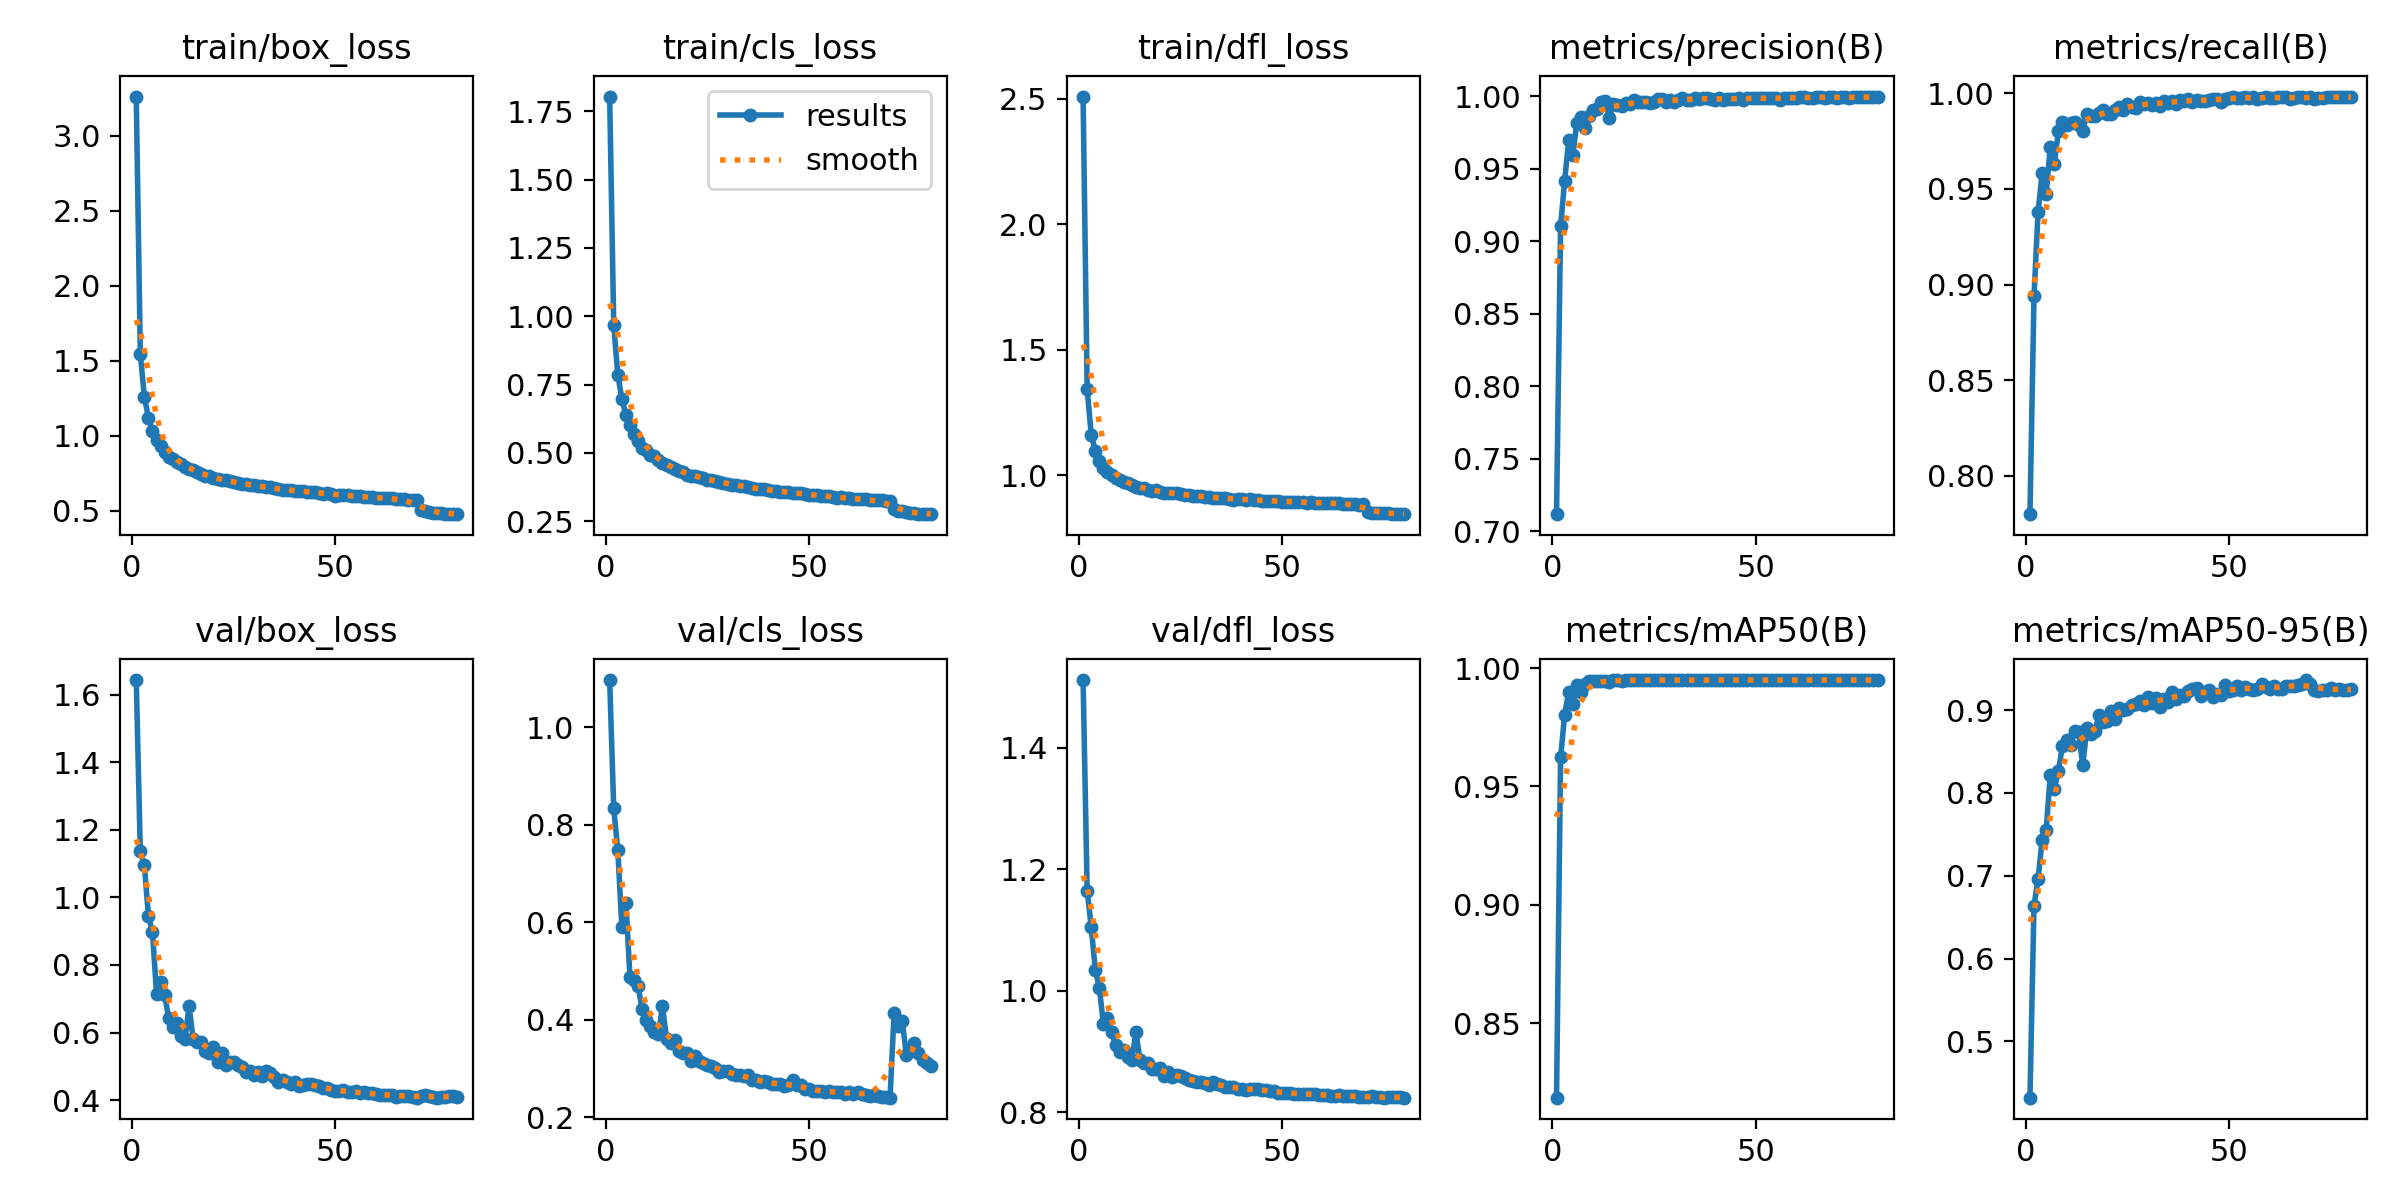

The data file committed next to this chart (first rows):
epoch, time, train/box_loss, train/cls_loss, train/dfl_loss, metrics/precision(B), metrics/recall(B), metrics/mAP50(B), metrics/mAP50-95(B), val/box_loss, val/cls_loss, val/dfl_loss, lr/pg0, lr/pg1, lr/pg2
1, 29.88, 3.262, 1.804, 2.509, 0.7117, 0.7798, 0.8184, 0.4319, 1.644, 1.097, 1.511, 0.0006651, 0.0006651, 0.0006651
2, 58.4, 1.544, 0.9686, 1.343, 0.9105, 0.8939, 0.9623, 0.6639, 1.136, 0.8337, 1.165, 0.001315, 0.001315, 0.001315
3, 85.27, 1.259, 0.786, 1.162, 0.9414, 0.9378, 0.9803, 0.6961, 1.096, 0.7478, 1.105, 0.001949, 0.001949, 0.001949
4, 112.5, 1.119, 0.6984, 1.097, 0.9699, 0.9584, 0.99, 0.743, 0.9454, 0.5909, 1.035, 0.001926, 0.001926, 0.001926
5, 139.7, 1.03, 0.6382, 1.055, 0.9592, 0.9475, 0.9848, 0.7556, 0.8969, 0.64, 1.005, 0.001901, 0.001901, 0.001901
6, 166.3, 0.9738, 0.6004, 1.03, 0.9818, 0.972, 0.9931, 0.8215, 0.7149, 0.4869, 0.9452, 0.001876, 0.001876, 0.001876
7, 193.6, 0.9316, 0.5682, 1.014, 0.9853, 0.9632, 0.99, 0.805, 0.7483, 0.4814, 0.9552, 0.001852, 0.001852, 0.001852
8, 220.8, 0.8918, 0.5431, 0.9983, 0.978, 0.9802, 0.9934, 0.8268, 0.7104, 0.4683, 0.9323, 0.001827, 0.001827, 0.001827
9, 247.5, 0.8611, 0.5196, 0.9873, 0.9864, 0.9851, 0.9945, 0.8569, 0.6419, 0.4217, 0.911, 0.001802, 0.001802, 0.001802
10, 274.1, 0.8459, 0.5089, 0.9803, 0.9901, 0.9834, 0.9946, 0.8639, 0.6157, 0.4005, 0.9001, 0.001777, 0.001777, 0.001777
11, 301.2, 0.8221, 0.4918, 0.9716, 0.9912, 0.9843, 0.9945, 0.8584, 0.6288, 0.3873, 0.9029, 0.001752, 0.001752, 0.001752
12, 328.4, 0.8144, 0.4885, 0.9689, 0.9956, 0.9852, 0.9948, 0.8746, 0.5898, 0.3746, 0.8906, 0.001728, 0.001728, 0.001728
13, 356.2, 0.7949, 0.4725, 0.9591, 0.9968, 0.9833, 0.9947, 0.8731, 0.581, 0.3701, 0.8867, 0.001703, 0.001703, 0.001703
14, 382.7, 0.7755, 0.4616, 0.9525, 0.985, 0.9802, 0.9941, 0.8339, 0.6773, 0.4275, 0.9323, 0.001678, 0.001678, 0.001678
15, 409.6, 0.7727, 0.4569, 0.95, 0.9947, 0.9894, 0.9949, 0.8781, 0.5807, 0.3613, 0.8858, 0.001654, 0.001654, 0.001654
16, 436.8, 0.757, 0.4474, 0.9471, 0.9936, 0.988, 0.9948, 0.8719, 0.5728, 0.3531, 0.8817, 0.001629, 0.001629, 0.001629
17, 464.2, 0.7456, 0.4406, 0.9411, 0.9931, 0.9882, 0.9946, 0.8754, 0.5716, 0.3582, 0.8808, 0.001604, 0.001604, 0.001604
18, 492.1, 0.7349, 0.4324, 0.9367, 0.9951, 0.9897, 0.9949, 0.8938, 0.5458, 0.3363, 0.8712, 0.001579, 0.001579, 0.001579
19, 519.1, 0.7301, 0.4317, 0.9389, 0.9943, 0.9913, 0.9949, 0.8858, 0.5382, 0.3308, 0.8711, 0.001554, 0.001554, 0.001554
20, 545.8, 0.7205, 0.4201, 0.9331, 0.9971, 0.9895, 0.9949, 0.8864, 0.5557, 0.332, 0.8725, 0.00153, 0.00153, 0.00153
21, 572.3, 0.7093, 0.4169, 0.9291, 0.9961, 0.9891, 0.9949, 0.8985, 0.513, 0.3151, 0.8598, 0.001505, 0.001505, 0.001505
22, 600, 0.7076, 0.4152, 0.9294, 0.996, 0.9912, 0.995, 0.8891, 0.5388, 0.3247, 0.8671, 0.00148, 0.00148, 0.00148
23, 626.4, 0.7017, 0.4109, 0.9279, 0.9962, 0.993, 0.995, 0.9021, 0.5035, 0.3147, 0.8576, 0.001455, 0.001455, 0.001455
24, 653.8, 0.6971, 0.4081, 0.9278, 0.9955, 0.9915, 0.9949, 0.9008, 0.5113, 0.3118, 0.8614, 0.001431, 0.001431, 0.001431
25, 681.7, 0.6902, 0.4025, 0.9241, 0.996, 0.9945, 0.995, 0.9013, 0.5128, 0.307, 0.8601, 0.001406, 0.001406, 0.001406
26, 708.8, 0.6841, 0.3991, 0.9201, 0.9978, 0.9929, 0.995, 0.9062, 0.5051, 0.3061, 0.8573, 0.001381, 0.001381, 0.001381
27, 736.1, 0.6791, 0.3956, 0.9188, 0.9982, 0.9925, 0.995, 0.9079, 0.4979, 0.3009, 0.8541, 0.001357, 0.001357, 0.001357
28, 763.8, 0.6813, 0.3945, 0.9179, 0.9959, 0.9954, 0.995, 0.9114, 0.4839, 0.2937, 0.8513, 0.001332, 0.001332, 0.001332
29, 791.7, 0.6716, 0.3896, 0.9167, 0.9976, 0.9945, 0.995, 0.9059, 0.4851, 0.2946, 0.8503, 0.001307, 0.001307, 0.001307
30, 818.9, 0.6724, 0.3876, 0.9146, 0.996, 0.9952, 0.995, 0.9156, 0.4757, 0.2938, 0.8493, 0.001282, 0.001282, 0.001282
31, 845.9, 0.6618, 0.3842, 0.9122, 0.9976, 0.994, 0.995, 0.9082, 0.4838, 0.288, 0.8492, 0.001257, 0.001257, 0.001257
32, 872.4, 0.6617, 0.3834, 0.9125, 0.9984, 0.9951, 0.995, 0.9143, 0.4718, 0.286, 0.8459, 0.001233, 0.001233, 0.001233
33, 899.6, 0.6558, 0.3782, 0.91, 0.9973, 0.9933, 0.995, 0.9043, 0.4865, 0.2868, 0.8502, 0.001208, 0.001208, 0.001208
34, 926.6, 0.6559, 0.3781, 0.91, 0.9972, 0.996, 0.995, 0.9135, 0.4807, 0.285, 0.8474, 0.001183, 0.001183, 0.001183
35, 953.8, 0.6499, 0.3754, 0.9077, 0.9987, 0.9952, 0.995, 0.91, 0.4685, 0.2875, 0.8448, 0.001159, 0.001159, 0.001159
36, 980.2, 0.6443, 0.3716, 0.9095, 0.9981, 0.9961, 0.995, 0.922, 0.4548, 0.2761, 0.8412, 0.001134, 0.001134, 0.001134
37, 1007, 0.6375, 0.3688, 0.9055, 0.9988, 0.9944, 0.995, 0.9136, 0.458, 0.2753, 0.8418, 0.001109, 0.001109, 0.001109
38, 1035, 0.6385, 0.3668, 0.9017, 0.9984, 0.9966, 0.995, 0.9189, 0.4548, 0.2731, 0.8415, 0.001084, 0.001084, 0.001084
39, 1062, 0.64, 0.3689, 0.904, 0.9982, 0.9962, 0.995, 0.9168, 0.4471, 0.2733, 0.8387, 0.001059, 0.001059, 0.001059
40, 1089, 0.6336, 0.3645, 0.9053, 0.9975, 0.9973, 0.995, 0.9229, 0.4535, 0.2713, 0.8389, 0.001035, 0.001035, 0.001035
41, 1116, 0.6287, 0.3621, 0.9018, 0.9986, 0.9957, 0.995, 0.9254, 0.4427, 0.2679, 0.8375, 0.00101, 0.00101, 0.00101
42, 1144, 0.6311, 0.361, 0.9035, 0.9973, 0.9963, 0.995, 0.9264, 0.4456, 0.2672, 0.838, 0.0009853, 0.0009853, 0.0009853
43, 1171, 0.6274, 0.3581, 0.899, 0.9979, 0.9963, 0.995, 0.9171, 0.4483, 0.2671, 0.838, 0.0009605, 0.0009605, 0.0009605
44, 1199, 0.623, 0.3572, 0.8987, 0.9982, 0.996, 0.995, 0.9219, 0.4483, 0.2639, 0.8389, 0.0009357, 0.0009357, 0.0009357
45, 1226, 0.6226, 0.3583, 0.8983, 0.9981, 0.9966, 0.995, 0.924, 0.4458, 0.2656, 0.837, 0.000911, 0.000911, 0.000911
46, 1254, 0.6186, 0.3535, 0.8984, 0.999, 0.997, 0.995, 0.9163, 0.4409, 0.2765, 0.8368, 0.0008862, 0.0008862, 0.0008862
47, 1282, 0.6145, 0.3515, 0.8982, 0.9973, 0.9972, 0.995, 0.9199, 0.4364, 0.2664, 0.8348, 0.0008615, 0.0008615, 0.0008615
48, 1310, 0.6154, 0.3524, 0.8951, 0.9988, 0.9957, 0.995, 0.9188, 0.4364, 0.2663, 0.8358, 0.0008368, 0.0008368, 0.0008368
49, 1337, 0.6141, 0.351, 0.8984, 0.9987, 0.997, 0.995, 0.9304, 0.4301, 0.2575, 0.8326, 0.000812, 0.000812, 0.000812
50, 1365, 0.6016, 0.3449, 0.8941, 0.9988, 0.9975, 0.995, 0.923, 0.4259, 0.2571, 0.8317, 0.0007872, 0.0007872, 0.0007872
51, 1393, 0.6051, 0.3453, 0.8944, 0.9984, 0.9979, 0.995, 0.9241, 0.4256, 0.2538, 0.8317, 0.0007625, 0.0007625, 0.0007625
52, 1420, 0.6029, 0.3446, 0.8929, 0.9984, 0.9977, 0.995, 0.9291, 0.4287, 0.2532, 0.8317, 0.0007378, 0.0007378, 0.0007378
53, 1448, 0.6036, 0.3434, 0.8944, 0.9987, 0.9975, 0.9949, 0.9242, 0.4231, 0.2533, 0.8308, 0.000713, 0.000713, 0.000713
54, 1475, 0.5991, 0.3421, 0.8931, 0.9988, 0.9979, 0.995, 0.9286, 0.4227, 0.2508, 0.8306, 0.0006882, 0.0006882, 0.0006882
55, 1502, 0.5982, 0.3404, 0.8917, 0.9985, 0.9977, 0.995, 0.926, 0.4272, 0.2535, 0.8311, 0.0006635, 0.0006635, 0.0006635
56, 1529, 0.5955, 0.3389, 0.8904, 0.9972, 0.9984, 0.995, 0.9242, 0.4204, 0.252, 0.8299, 0.0006387, 0.0006387, 0.0006387
57, 1556, 0.5905, 0.3355, 0.8916, 0.999, 0.9973, 0.995, 0.9259, 0.4232, 0.2517, 0.8306, 0.000614, 0.000614, 0.000614
58, 1583, 0.5907, 0.3372, 0.8899, 0.999, 0.9975, 0.995, 0.9317, 0.4203, 0.2521, 0.8297, 0.0005893, 0.0005893, 0.0005893
59, 1612, 0.5894, 0.3357, 0.89, 0.9989, 0.9979, 0.995, 0.9274, 0.4202, 0.2486, 0.8293, 0.0005645, 0.0005645, 0.0005645
60, 1640, 0.5875, 0.3341, 0.8883, 0.999, 0.9976, 0.995, 0.9256, 0.4171, 0.2514, 0.8292, 0.0005397, 0.0005397, 0.0005397
... 20 more rows
